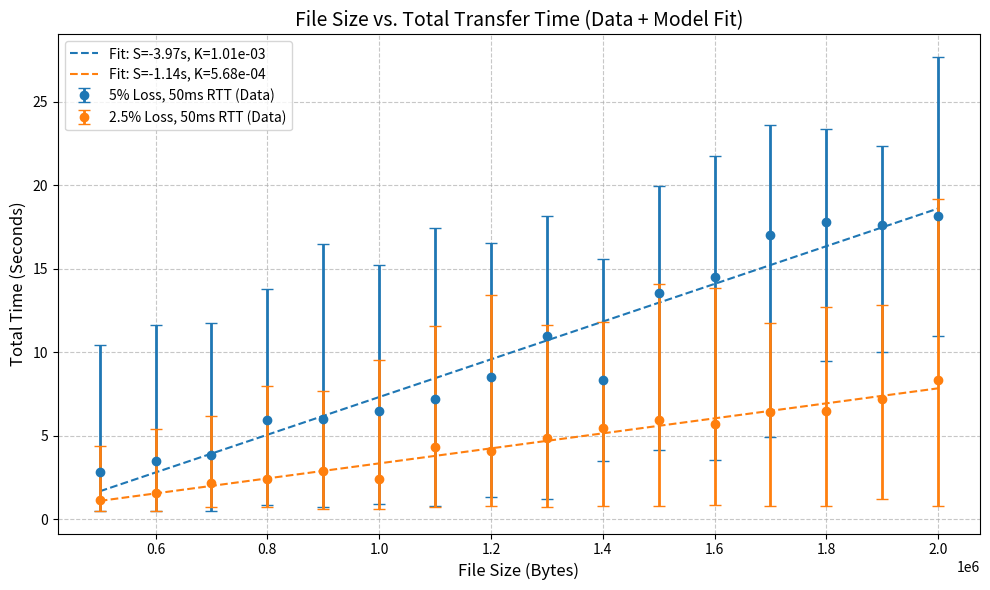

Here is the Python script that generated this plot:
import matplotlib.pyplot as plt
import numpy as np


def parse_data(raw_data):
    """
    Parses the raw table data.
    Expected format: Size | ConnAvg | ConnMin | ConnMax | TransAvg | TransMin | TransMax
    Returns lists of sizes, averages, mins, and maxs for Total Time.
    """
    sizes = []
    means = []
    mins = []
    maxs = []

    # split into lines and filter out empty lines
    lines = [line.strip() for line in raw_data.strip().split('\n') if line.strip()]

    for line in lines:
        # Skip header lines if they are included by accident (checking for numeric start)
        if not line[0].isdigit():
            continue

        parts = line.split('|')
        try:
            # Column 0: Size
            size = float(parts[0].strip())

            # Connection Times
            conn_avg = float(parts[1].strip())
            conn_min = float(parts[2].strip())
            conn_max = float(parts[3].strip())

            # Transfer Times
            trans_avg = float(parts[4].strip())
            trans_min = float(parts[5].strip())
            trans_max = float(parts[6].strip())

            # Calculate Totals
            total_mean = conn_avg + trans_avg
            total_min = conn_min + trans_min
            total_max = conn_max + trans_max

            sizes.append(size)
            means.append(total_mean)
            mins.append(total_min)
            maxs.append(total_max)

        except (ValueError, IndexError):
            continue

    return sizes, means, mins, maxs


def fit_and_plot(ax, sizes, means, mins, maxs, loss_pct, rtt_ms, color):
    """
    Fits the data to the model: Latency = S + f(Size, Loss, RTT)
    Where f is linear: K * Size * RTT * sqrt(Loss)
    Plots both the error bar data and the fitted line.
    """
    sizes_arr = np.array(sizes)
    means_arr = np.array(means)

    # Convert parameters to standard units for calculation
    loss_prob = loss_pct / 100.0
    rtt_sec = rtt_ms / 1000.0

    # Linear Fit (y = mx + c)
    # Slope (m) represents the transfer rate factor
    # Intercept (c) represents the Setup Time (S)
    slope, intercept = np.polyfit(sizes_arr, means_arr, 1)

    # Derive K from the slope based on the model: m = K * RTT * sqrt(Loss)
    # This helps normalize the fit across different RTT/Loss values
    k_const = slope / (rtt_sec * np.sqrt(loss_prob))

    fit_values = slope * sizes_arr + intercept

    # Plot Data with Error Bars
    # Calculate asymmetric error bars (Average - Min, Max - Average)
    yerr_low = [m - low for m, low in zip(means, mins)]
    yerr_high = [high - m for m, high in zip(means, maxs)]
    y_errors = [yerr_low, yerr_high]

    label_base = f'{loss_pct}% Loss, {rtt_ms}ms RTT'
    ax.errorbar(sizes, means, yerr=y_errors, fmt='o', color=color,
                linewidth=2, capsize=4, label=f'{label_base} (Data)')

    # Plot Fitted Line
    ax.plot(sizes_arr, fit_values, linestyle='--', color=color, linewidth=1.5,
            label=f'Fit: S={intercept:.2f}s, K={k_const:.2e}')


# --- Data Series 1: 5% Loss, 50ms RTT ---
data_series_1 = """
500000     | 0.528462  | 0.208766  | 3.258718  | 2.277270  | 0.300678  | 7.183811
600000     | 0.424663  | 0.209109  | 3.253078  | 3.050102  | 0.300832  | 8.390808
700000     | 0.511165  | 0.209165  | 1.637297  | 3.363726  | 0.300853  | 10.097298
800000     | 0.369995  | 0.209435  | 1.236449  | 5.574743  | 0.642134  | 12.575932
900000     | 0.372109  | 0.208823  | 1.256599  | 5.637814  | 0.544456  | 15.233924
1000000    | 0.315107  | 0.209455  | 1.265036  | 6.187660  | 0.702500  | 13.966508
1100000    | 0.353343  | 0.208967  | 1.236344  | 6.838564  | 0.602074  | 16.184980
1200000    | 0.381282  | 0.209223  | 1.259289  | 8.130028  | 1.103281  | 15.286560
1300000    | 0.342807  | 0.208802  | 1.221094  | 10.627144 | 1.006344  | 16.951885
1400000    | 0.414433  | 0.209395  | 1.230295  | 7.921262  | 3.280082  | 14.362024
1500000    | 0.272031  | 0.209417  | 0.521877  | 13.282191 | 3.959594  | 19.441058
1600000    | 0.209820  | 0.209536  | 0.210171  | 14.292498 | 3.352420  | 21.536386
1700000    | 0.270634  | 0.209472  | 0.513241  | 16.719436 | 4.714633  | 23.093464
1800000    | 0.209861  | 0.209613  | 0.210145  | 17.568318 | 9.275167  | 23.148180
1900000    | 0.421556  | 0.209996  | 1.267050  | 17.212876 | 9.779830  | 21.092812
2000000    | 0.209782  | 0.209315  | 0.210422  | 17.953053 | 10.766059 | 27.460093
"""

# --- Data Series 2: 2.5% Loss, 50ms RTT ---
data_series_2 = """
500000     | 0.209928  | 0.209054  | 0.214003  | 0.952339  | 0.300796  | 4.153672 
600000     | 0.313843  | 0.209068  | 1.267323  | 1.283234  | 0.300838  | 4.110187 
700000     | 0.240389  | 0.209268  | 0.817213  | 1.923893  | 0.541947  | 5.358894 
800000     | 0.224899  | 0.208991  | 0.511561  | 2.203607  | 0.542214  | 7.477885 
900000     | 0.224844  | 0.209001  | 0.511416  | 2.656846  | 0.401533  | 7.168776 
1000000    | 0.261923  | 0.208594  | 1.251247  | 2.181247  | 0.401229  | 8.286826 
1100000    | 0.250826  | 0.208924  | 0.722828  | 4.095832  | 0.543311  | 10.837101
1200000    | 0.260605  | 0.209081  | 1.221075  | 3.822716  | 0.602860  | 12.190362
1300000    | 0.326378  | 0.209057  | 1.236153  | 4.559793  | 0.542536  | 10.414380
1400000    | 0.345066  | 0.209248  | 1.254232  | 5.138361  | 0.601830  | 10.533280
1500000    | 0.328728  | 0.209373  | 1.266046  | 5.588239  | 0.605943  | 12.800918
1600000    | 0.240281  | 0.208253  | 0.518574  | 5.460656  | 0.643491  | 13.341664
1700000    | 0.240377  | 0.209058  | 0.516293  | 6.158242  | 0.602756  | 11.206971
1800000    | 0.209828  | 0.208928  | 0.211024  | 6.267335  | 0.602360  | 12.485200
1900000    | 0.209936  | 0.209051  | 0.211073  | 6.994559  | 1.004572  | 12.633747
2000000    | 0.260236  | 0.208419  | 1.220845  | 8.108043  | 0.602185  | 17.971070
"""

# Plotting Setup
fig, ax = plt.subplots(figsize=(10, 6))

# Process and Plot Series 1
sizes1, means1, mins1, maxs1 = parse_data(data_series_1)
fit_and_plot(ax, sizes1, means1, mins1, maxs1, loss_pct=5, rtt_ms=50, color='tab:blue')

# Process and Plot Series 2
sizes2, means2, mins2, maxs2 = parse_data(data_series_2)
fit_and_plot(ax, sizes2, means2, mins2, maxs2, loss_pct=2.5, rtt_ms=50, color='tab:orange')

# --- Formatting ---
ax.set_title('File Size vs. Total Transfer Time (Data + Model Fit)', fontsize=14)
ax.set_xlabel('File Size (Bytes)', fontsize=12)
ax.set_ylabel('Total Time (Seconds)', fontsize=12)
ax.grid(True, linestyle='--', alpha=0.7)
ax.legend(fontsize=10)

# Format x-axis to be in scientific notation (e.g., 1e5)
ax.ticklabel_format(style='sci', axis='x', scilimits=(0, 0))

plt.tight_layout()
plt.show()
